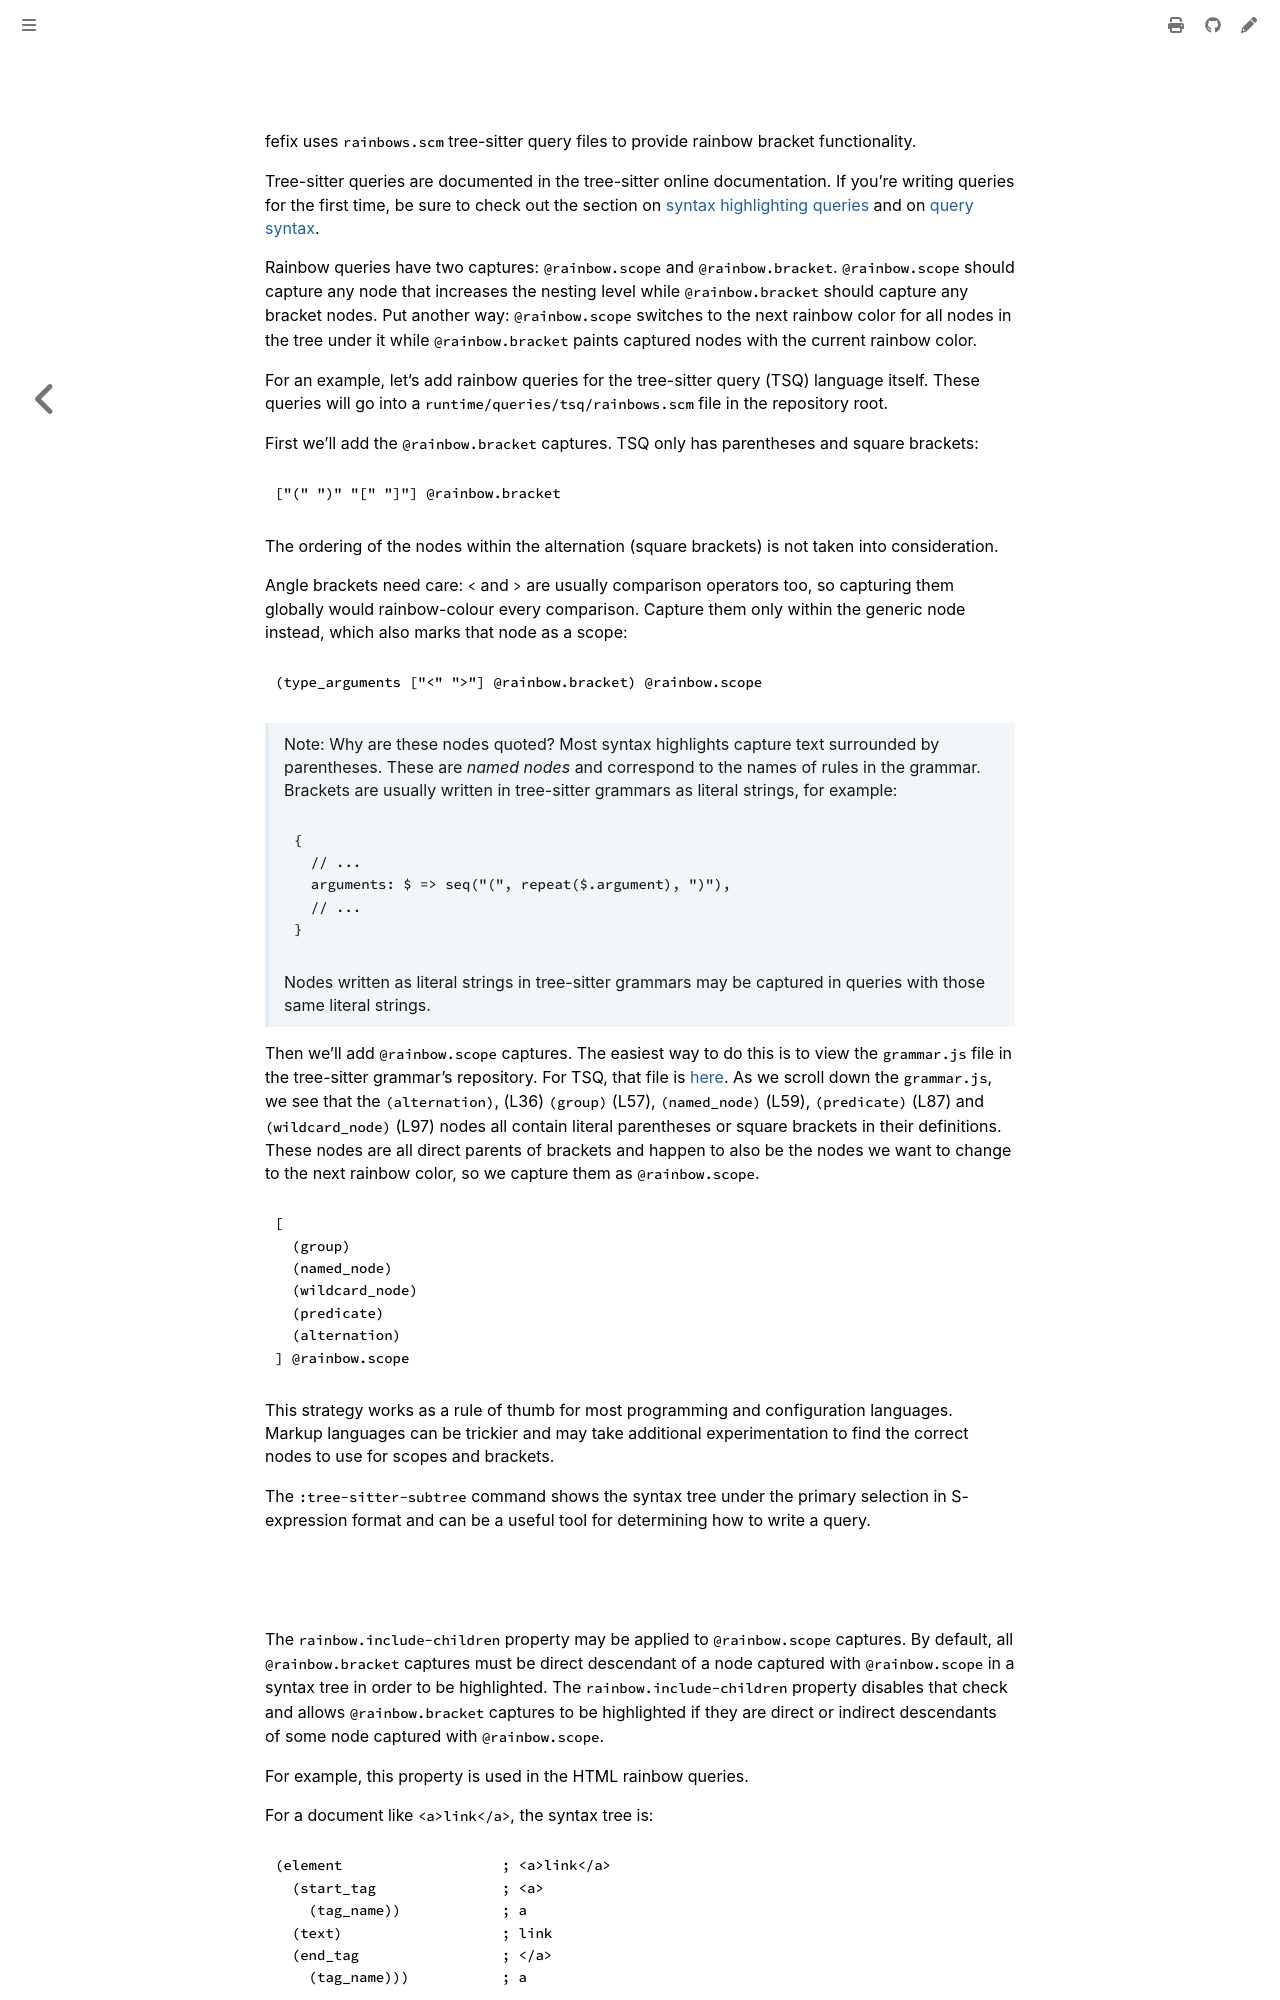

repository: Lebenoa/fefix · page: guides/rainbow_bracket_queries.html · generator: mdbook

# Adding Rainbow Bracket Queries

fefix uses `rainbows.scm` tree-sitter query files to provide rainbow bracket
functionality.

Tree-sitter queries are documented in the tree-sitter online documentation.
If you're writing queries for the first time, be sure to check out the section
on [syntax highlighting queries] and on [query syntax].

Rainbow queries have two captures: `@rainbow.scope` and `@rainbow.bracket`.
`@rainbow.scope` should capture any node that increases the nesting level
while `@rainbow.bracket` should capture any bracket nodes. Put another way:
`@rainbow.scope` switches to the next rainbow color for all nodes in the tree
under it while `@rainbow.bracket` paints captured nodes with the current
rainbow color.

For an example, let's add rainbow queries for the tree-sitter query (TSQ)
language itself. These queries will go into a
`runtime/queries/tsq/rainbows.scm` file in the repository root.

First we'll add the `@rainbow.bracket` captures. TSQ only has parentheses and
square brackets:

```tsq
["(" ")" "[" "]"] @rainbow.bracket
```

The ordering of the nodes within the alternation (square brackets) is not
taken into consideration.

Angle brackets need care: `<` and `>` are usually comparison operators too, so
capturing them globally would rainbow-colour every comparison. Capture them only
within the generic node instead, which also marks that node as a scope:

```tsq
(type_arguments ["<" ">"] @rainbow.bracket) @rainbow.scope
```

> Note: Why are these nodes quoted? Most syntax highlights capture text
> surrounded by parentheses. These are _named nodes_ and correspond to the
> names of rules in the grammar. Brackets are usually written in tree-sitter
> grammars as literal strings, for example:
>
> ```js
> {
>   // ...
>   arguments: $ => seq("(", repeat($.argument), ")"),
>   // ...
> }
> ```
>
> Nodes written as literal strings in tree-sitter grammars may be captured
> in queries with those same literal strings.

Then we'll add `@rainbow.scope` captures. The easiest way to do this is to
view the `grammar.js` file in the tree-sitter grammar's repository. For TSQ,
that file is [here][tsq grammar.js]. As we scroll down the `grammar.js`, we
see that the `(alternation)`, (L36) `(group)` (L57), `(named_node)` (L59),
`(predicate)` (L87) and  `(wildcard_node)` (L97) nodes all contain literal
parentheses or square brackets in their definitions. These nodes are all
direct parents of brackets and happen to also be the nodes we want to change
to the next rainbow color, so we capture them as `@rainbow.scope`.

```tsq
[
  (group)
  (named_node)
  (wildcard_node)
  (predicate)
  (alternation)
] @rainbow.scope
```

This strategy works as a rule of thumb for most programming and configuration
languages. Markup languages can be trickier and may take additional
experimentation to find the correct nodes to use for scopes and brackets.

The `:tree-sitter-subtree` command shows the syntax tree under the primary
selection in S-expression format and can be a useful tool for determining how
to write a query.
